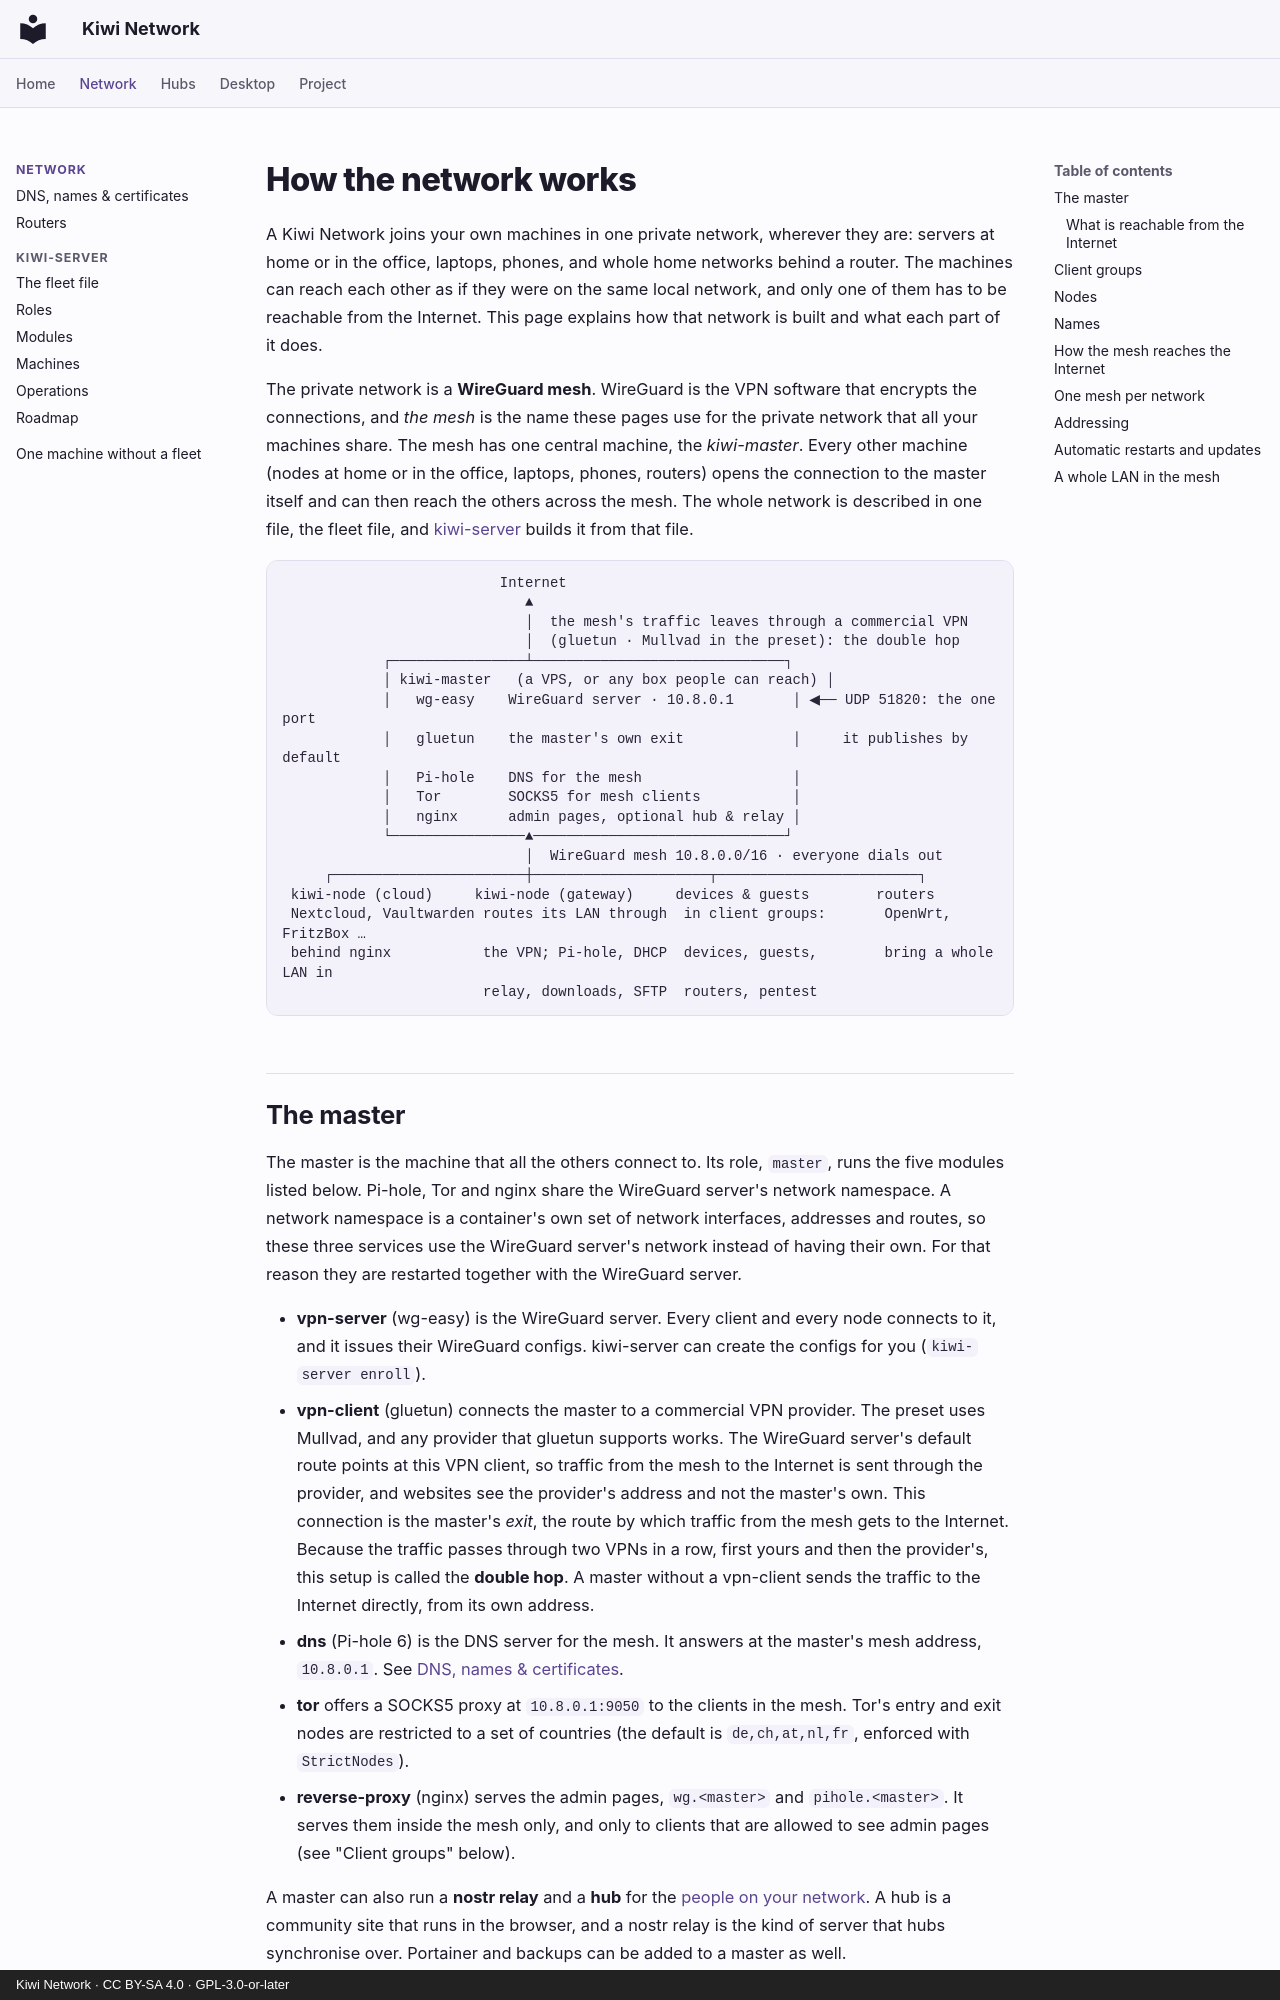

repository: derlocke-ng/kiwi-network · page: network/index.html · generator: mkdocs · copyright: Kiwi Network · CC BY-SA 4.0 · GPL-3.0-or-later

# How the network works

A Kiwi Network joins your own machines in one private network, wherever they
are: servers at home or in the office, laptops, phones, and whole home networks
behind a router. The machines can reach each other as if they were on the same
local network, and only one of them has to be reachable from the Internet. This
page explains how that network is built and what each part of it does.

The private network is a **WireGuard mesh**. WireGuard is the VPN software that
encrypts the connections, and *the mesh* is the name these pages use for the
private network that all your machines share. The mesh has one central machine,
the *kiwi-master*. Every other machine (nodes at home or in the office, laptops,
phones, routers) opens the connection to the master itself and can then reach
the others across the mesh. The whole network is described in one file, the
fleet file, and [kiwi-server](../server/index.md) builds it from that file.

```
                          Internet
                             ▲
                             │  the mesh's traffic leaves through a commercial VPN
                             │  (gluetun · Mullvad in the preset): the double hop
            ┌────────────────┴──────────────────────────────┐
            │ kiwi-master   (a VPS, or any box people can reach) │
            │   wg-easy    WireGuard server · 10.8.0.1       │ ◀── UDP 51820: the one port
            │   gluetun    the master's own exit             │     it publishes by default
            │   Pi-hole    DNS for the mesh                  │
            │   Tor        SOCKS5 for mesh clients           │
            │   nginx      admin pages, optional hub & relay │
            └────────────────▲──────────────────────────────┘
                             │  WireGuard mesh 10.8.0.0/16 · everyone dials out
     ┌───────────────────────┼─────────────────────┬────────────────────────┐
 kiwi-node (cloud)     kiwi-node (gateway)     devices & guests        routers
 Nextcloud, Vaultwarden routes its LAN through  in client groups:       OpenWrt, FritzBox …
 behind nginx           the VPN; Pi-hole, DHCP  devices, guests,        bring a whole LAN in
                        relay, downloads, SFTP  routers, pentest
```
